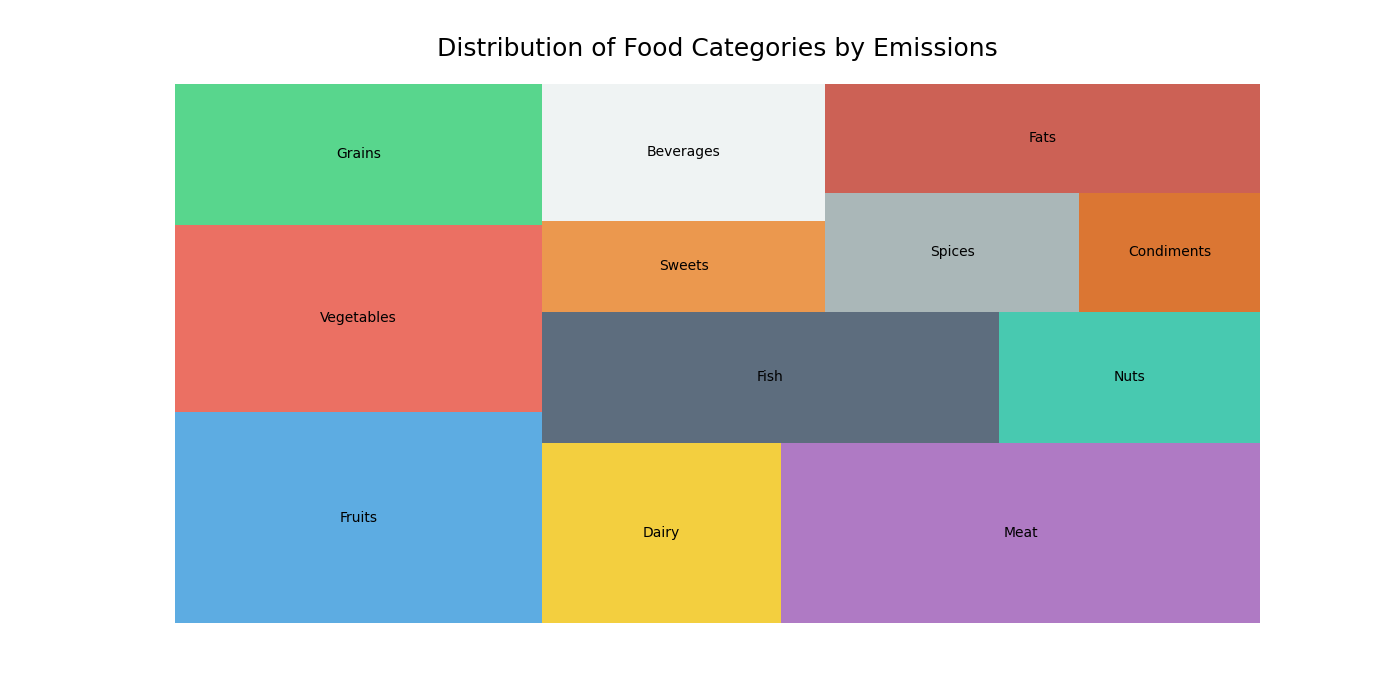

Source data for this figure (header and first rows):
Category, Emissions
Fruits, 180
Vegetables, 160
Grains, 120
Dairy, 100
Meat, 200
Fish, 140
Nuts, 80
Sweets, 60
Beverages, 90
Spices, 70
Condiments, 50
Fats, 110
